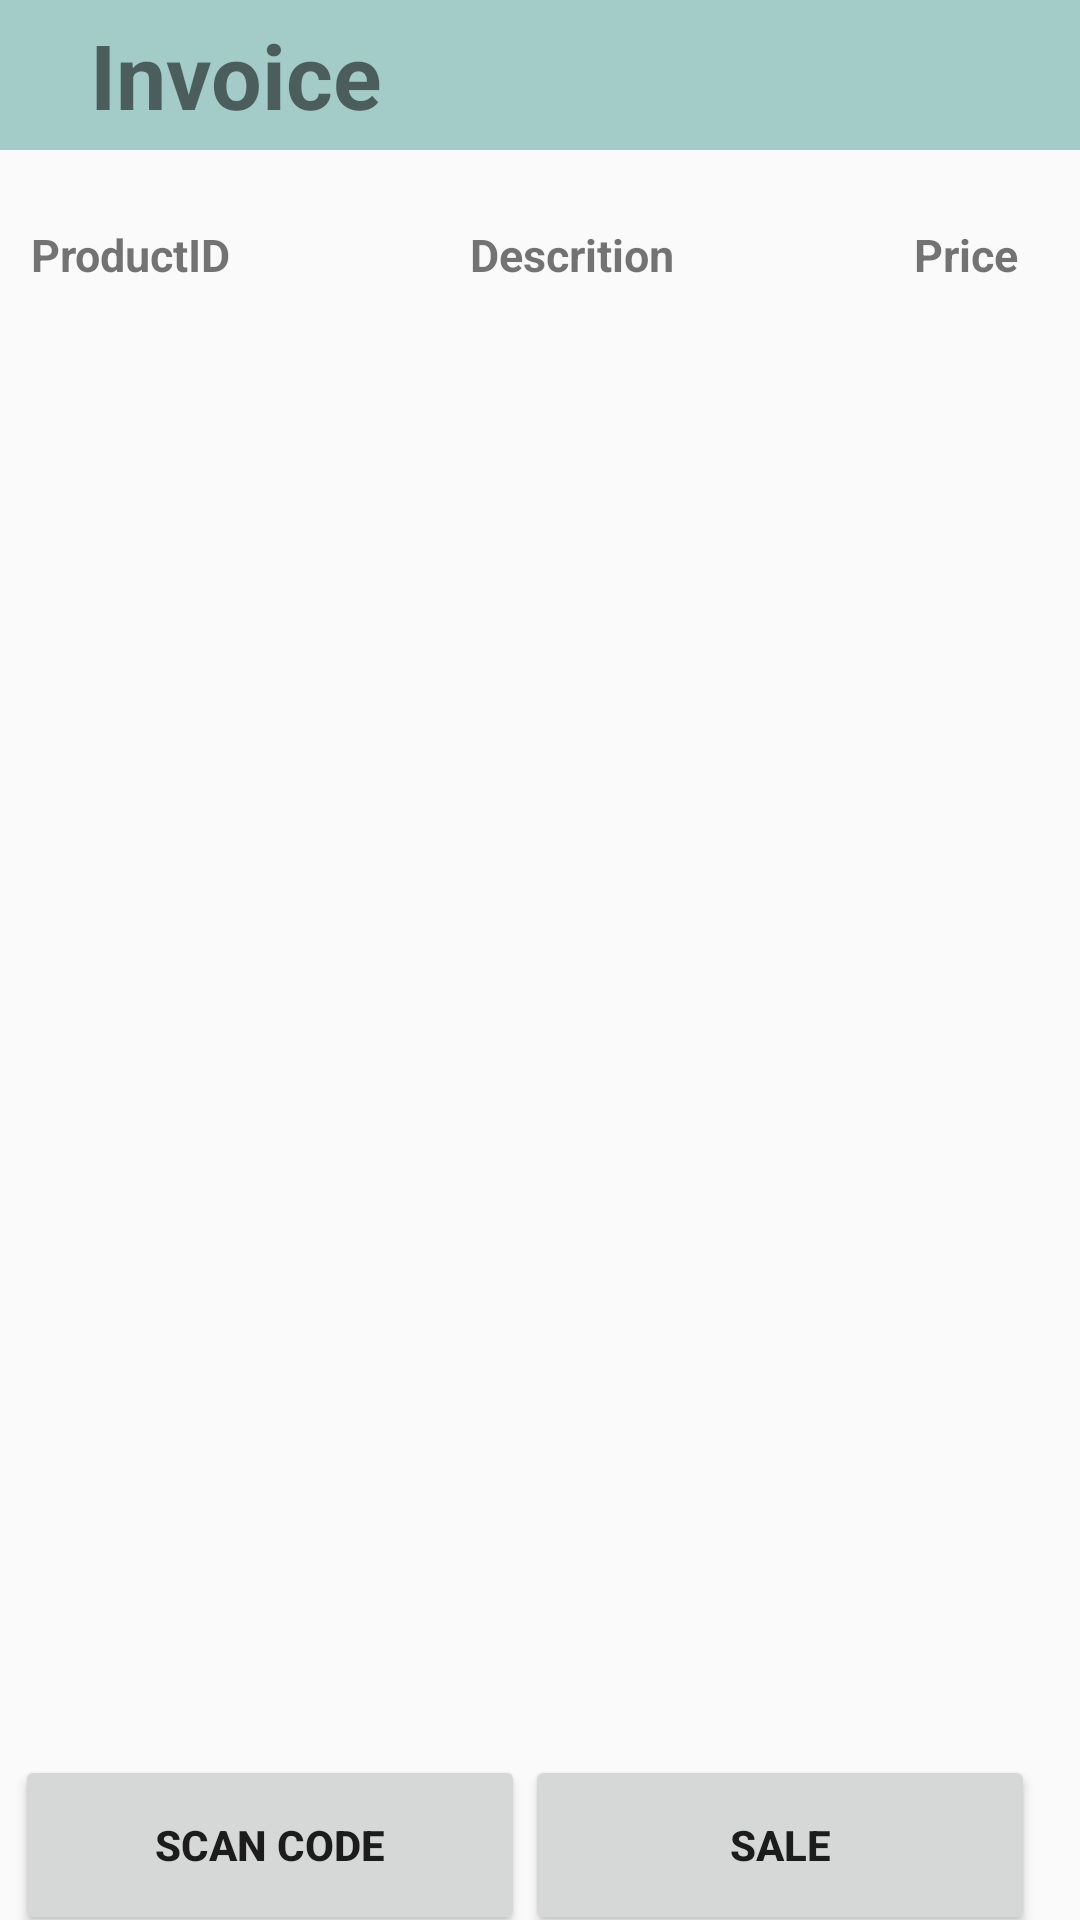

Layout XML and referenced resources for this Android screen:
<!-- AndroidManifest.xml: application theme Theme.POS_System -->
<!-- res/layout/activity_invoiceitems.xml -->
<?xml version="1.0" encoding="utf-8"?>
<LinearLayout xmlns:android="http://schemas.android.com/apk/res/android"
    xmlns:app="http://schemas.android.com/apk/res-auto"
    xmlns:tools="http://schemas.android.com/tools"
    android:layout_width="match_parent"
    android:layout_height="match_parent"
    android:orientation="vertical"
    tools:context=".Invoice.Invoiceitems">
    <LinearLayout
        android:layout_width="match_parent"
        android:background="@color/teal_200"
        android:layout_height="50dp">
        <TextView
            android:layout_marginLeft="30dp"
            android:layout_width="wrap_content"
            android:layout_height="match_parent"
            android:gravity="center"
            android:textStyle="bold"
            android:textSize="30dp"
            android:text="Invoice"/>
    </LinearLayout>



    <LinearLayout
        android:layout_width="match_parent"
        android:layout_margin="10dp"
        android:layout_height="50dp">
        <TextView
            android:layout_width="wrap_content"
            android:text="ProductID"
            android:textStyle="bold"
            android:gravity="center"
            android:textSize="15dp"
            android:layout_height="match_parent"/>
        <TextView
            android:layout_width="wrap_content"
            android:layout_marginLeft="80dp"
            android:gravity="center"
            android:text="Descrition"
            android:textStyle="bold"
            android:textSize="15dp"
            android:layout_height="match_parent"/>
        <TextView
            android:layout_width="wrap_content"
            android:layout_marginLeft="80dp"
            android:gravity="center"
            android:text="Price"
            android:textStyle="bold"
            android:textSize="15dp"
            android:layout_height="match_parent"/>

    </LinearLayout>

    <LinearLayout
        android:layout_width="match_parent"
        android:layout_height="450dp"
        android:layout_marginLeft="10dp"
        android:layout_marginRight="10dp">

        <androidx.recyclerview.widget.RecyclerView
            android:layout_width="match_parent"
            android:layout_height="match_parent">

        </androidx.recyclerview.widget.RecyclerView>

    </LinearLayout>

    <LinearLayout
        android:layout_width="match_parent"
        android:layout_marginTop="20dp"
        android:layout_marginRight="10dp"
        android:gravity="center"
        android:layout_height="wrap_content">

        <Button
            android:layout_width="170dp"
            android:layout_height="60dp"
            android:text="Scan code"
            android:textStyle="bold" />

        <Button
            android:layout_width="170dp"
            android:text="Sale"
            android:textStyle="bold"
            android:layout_height="60dp"/>

    </LinearLayout>


</LinearLayout>
<!-- resources referenced by this layout -->
<resources>
  <color name="teal_200">#D392C3BE</color>
  <style name="Theme.POS_System" parent="Theme.AppCompat.Light.NoActionBar">
          
          <item name="colorPrimary">@color/blue</item>
          <item name="colorPrimaryVariant">@color/blue</item>
          <item name="colorOnPrimary">@color/white</item>
          
          <item name="colorSecondary">@color/teal_200</item>
          <item name="colorSecondaryVariant">@color/teal_700</item>
          <item name="colorOnSecondary">@color/black</item>
          
          <item name="android:statusBarColor">@color/blue</item>
          
      </style>
  <color name="blue">#2356E8</color>
  <color name="white">#FFFFFFFF</color>
  <color name="teal_700">#FF018786</color>
  <color name="black">#FF000000</color>
</resources>
